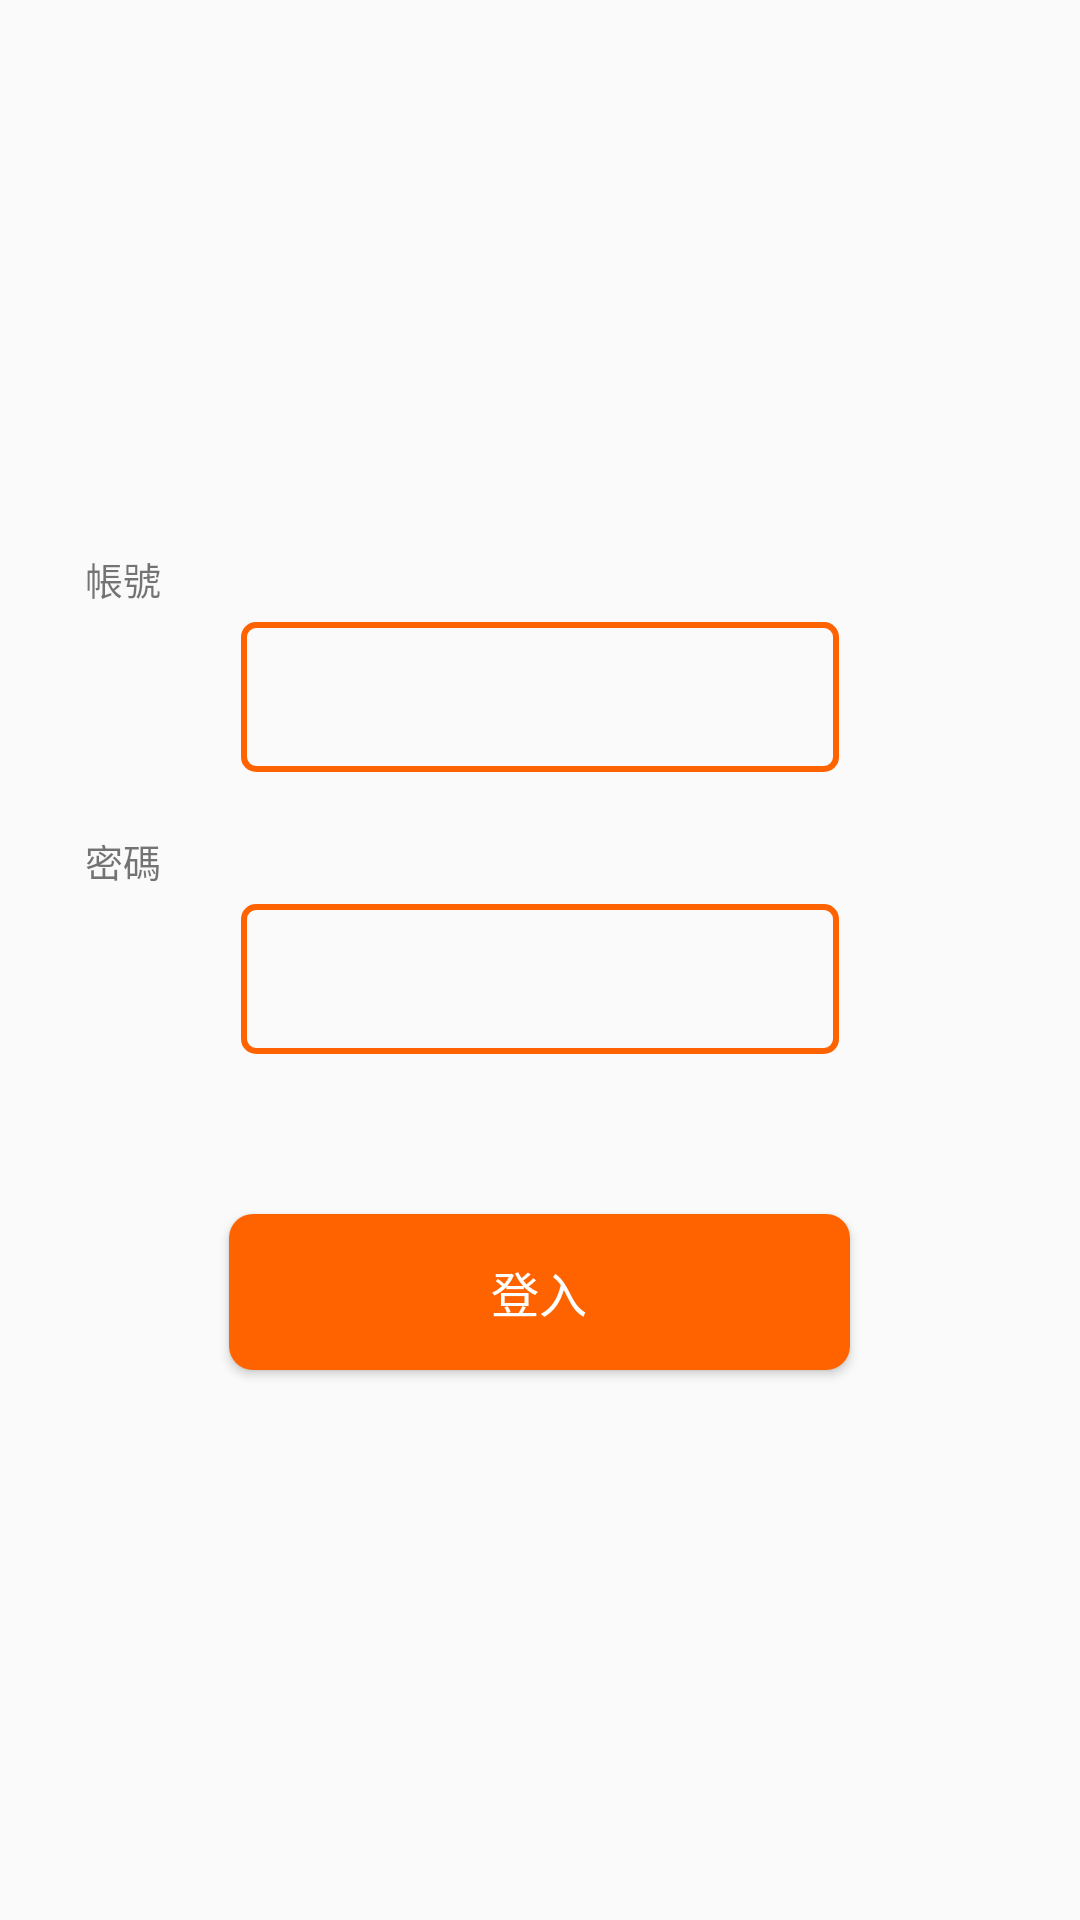

Reconstruct the res/layout file that produces this screen, plus the resources it refers to.
<!-- AndroidManifest.xml: application theme Theme.SinglePos_v1 -->
<!-- res/layout/activity_login.xml -->
<?xml version="1.0" encoding="utf-8"?>
<LinearLayout xmlns:android="http://schemas.android.com/apk/res/android"
    android:layout_width="match_parent"
    android:layout_height="match_parent"
    android:gravity="center"
    android:orientation="vertical"
    android:padding="20dp">

    

    

    <TextView
        android:layout_width="wrap_content"
        android:layout_height="wrap_content"
        android:layout_gravity="start"
        android:text="帳號"
        android:textSize="38px"
        android:layout_marginLeft="25px"
        android:layout_marginBottom="16px"/>

    <EditText
        android:id="@+id/editTextUsername"
        android:layout_width="598px"
        android:layout_height="150px"
        android:layout_marginBottom="60px"
        android:background="@drawable/edittext_border"/>

    
    <TextView
        android:layout_width="wrap_content"
        android:layout_height="wrap_content"
        android:text="密碼"
        android:layout_gravity="start"
        android:textSize="38px"
        android:layout_marginLeft="25px"
        android:layout_marginBottom="16px"/>

    
    <EditText
        android:id="@+id/editTextPassword"
        android:layout_width="598px"
        android:layout_height="150px"
        android:layout_marginBottom="160px"
        android:inputType="textPassword"
        android:background="@drawable/edittext_border"/>

    
    <Button
        android:id="@+id/buttonLogin"
        android:layout_width="621px"
        android:layout_height="156px"
        android:text="登入"
        android:textColor=" #ffffff"
        android:textSize="48px"
        android:background="@drawable/button_rounded"/>
</LinearLayout>
<!-- resources referenced by this layout -->
<resources>
  <!-- drawable button_rounded (drawable) -->
  <?xml version="1.0" encoding="utf-8"?>
  <shape xmlns:android="http://schemas.android.com/apk/res/android">
      <corners android:radius="8dp" /> 
      <solid android:color="#ff6300" /> 
  </shape>
  <!-- drawable edittext_border (drawable) -->
  <?xml version="1.0" encoding="utf-8"?>
  <shape xmlns:android="http://schemas.android.com/apk/res/android">
      <solid android:color="#00FFFFFF"/> 
      <stroke
          android:width="2dp"
          android:color="#ff6300" /> 
      <corners android:radius="4dp"/> 
      <padding
          android:left="10dp"
          android:top="10dp"
          android:right="10dp"
          android:bottom="10dp" /> 
  </shape>
  <style name="Theme.SinglePos_v1" parent="Theme.AppCompat.Light.NoActionBar">
      </style>
</resources>
